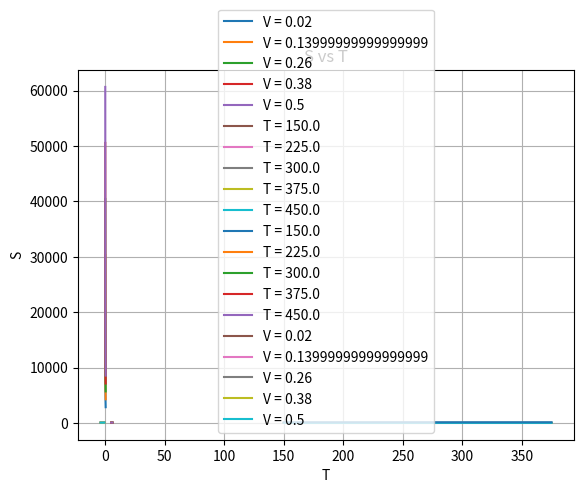

Recreate this plot in Python.
import numpy as np
import matplotlib.pyplot as plt
from scipy.integrate import quad
from numpy import diff

h = 6.63*10**-34
m = 1.67*10**-27
k = 1.38*10**-23
N_a = 6.023*10**23

V_range = np.linspace(20*10**-3, 50*10**-2, 5)
T_range = np.linspace(150, 450, 5)

def Analytic(V, T):
    return V*(((2*np.pi*m*k)/h**2)**(3/2))*T**(3/2)

def Z_func(V,T):
    
    def Z_val(n_j):
        return n_j**2 * np.exp((-(h*n_j)**2)/(8*m*(V**(2/3))*k*T))
    
    return (np.pi/2)*quad(Z_val, 0, 10**11)[0] #n_j = [0, 10**14]


matrix = []

def matrixformation(T_vals, V_vals):

    for i in range(len(T_vals)):
        row = []
        for j in range(len(V_vals)):

            row.append(Z_func(V_range[j], T_range[i]))
        matrix.append(row)

    return matrix

matrixformation(T_range, V_range)

#ln Z vs ln T
for i in range(len(matrix)):
    plt.plot(np.log(np.array(T_range)), np.log(np.array(np.transpose(matrix)[i])), label =f'V = {V_range[i]}')
plt.title('ln Z vs ln T')
plt.xlabel('ln T')
plt.ylabel('ln Z')
plt.legend()
plt.grid()
plt.show()

#lnZ vs ln V

for i in range(len(matrix)):
    plt.plot(np.log(np.array(V_range)), np.log(np.array(matrix[i])), label =f'T = {T_range[i]}')
plt.title('lnZ vs ln V')
plt.xlabel('ln V')
plt.ylabel('lnZ')
plt.legend()
plt.grid()
plt.show()

#Pressure

for i in range(len(T_range)):
    dydx1 = diff(np.log(np.array(matrix[i])))/diff(np.array(V_range))
    Pressure = N_a*k*T_range[i]*dydx1

    plt.plot(np.array(V_range)[:-1], Pressure, label =f'T = {T_range[i]}')
plt.title('P vs V')
plt.xlabel('V')
plt.ylabel('P')
plt.legend()
plt.grid()
plt.show()

#Internal Energy ### <E> = U/N_a

for i in range(len(V_range)):

    dydx2 = diff(np.log(np.transpose(np.array(matrix))[i]))/diff(np.array(T_range))
    intenergy = N_a*k*np.array(T_range)[:-1]*np.array(dydx2)

    plt.plot(np.array(T_range)[:-1], intenergy, label =f'V = {V_range[i]}')

plt.title('U vs T')
plt.xlabel('T')
plt.ylabel('U')
plt.legend()
plt.grid()
plt.show()

#Entropy

S = (intenergy/np.array(T_range)[:-1]) + N_a*k*(np.log(np.transpose(np.array(matrix))[-1])[:-1]-np.log(N_a)+1)

plt.plot(np.array(T_range)[:-1], S)
plt.title('S vs T')
plt.xlabel('T')
plt.ylabel('S')
plt.grid()
plt.show()